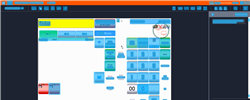
Task: Trigger Based Attended Automation
Workflow: [For Update] NAMOS_HK_StartForecourt_AfterEmergencyStop

Step 1: Computer Vision in window 'Web Rep Console*' (msedge.exe)

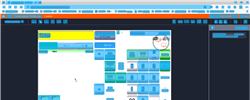
Step 2: CV refresh

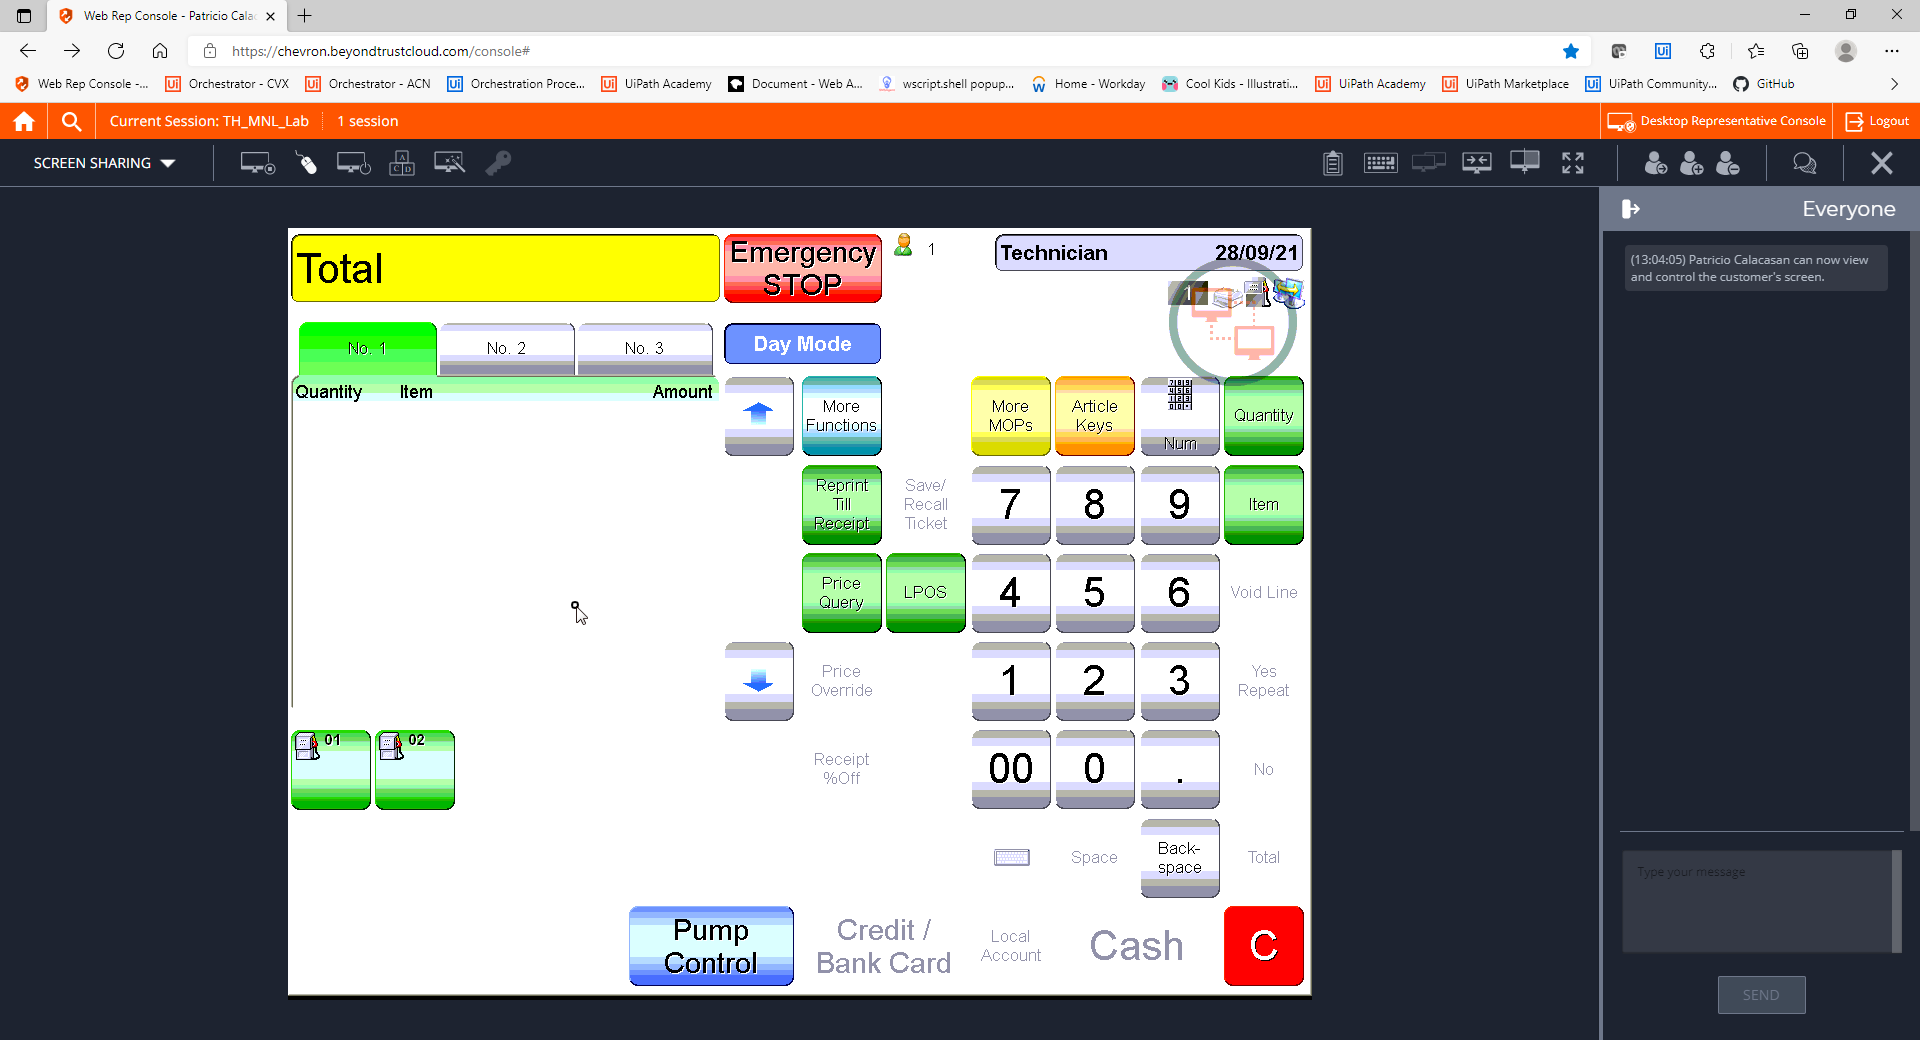
Step 3: CVCache

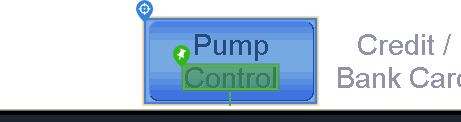
Step 4 [try]: CV Click - Button

Step 5: CvDescriptor (same screen as step 4)

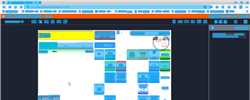
Step 6: CVRefresh

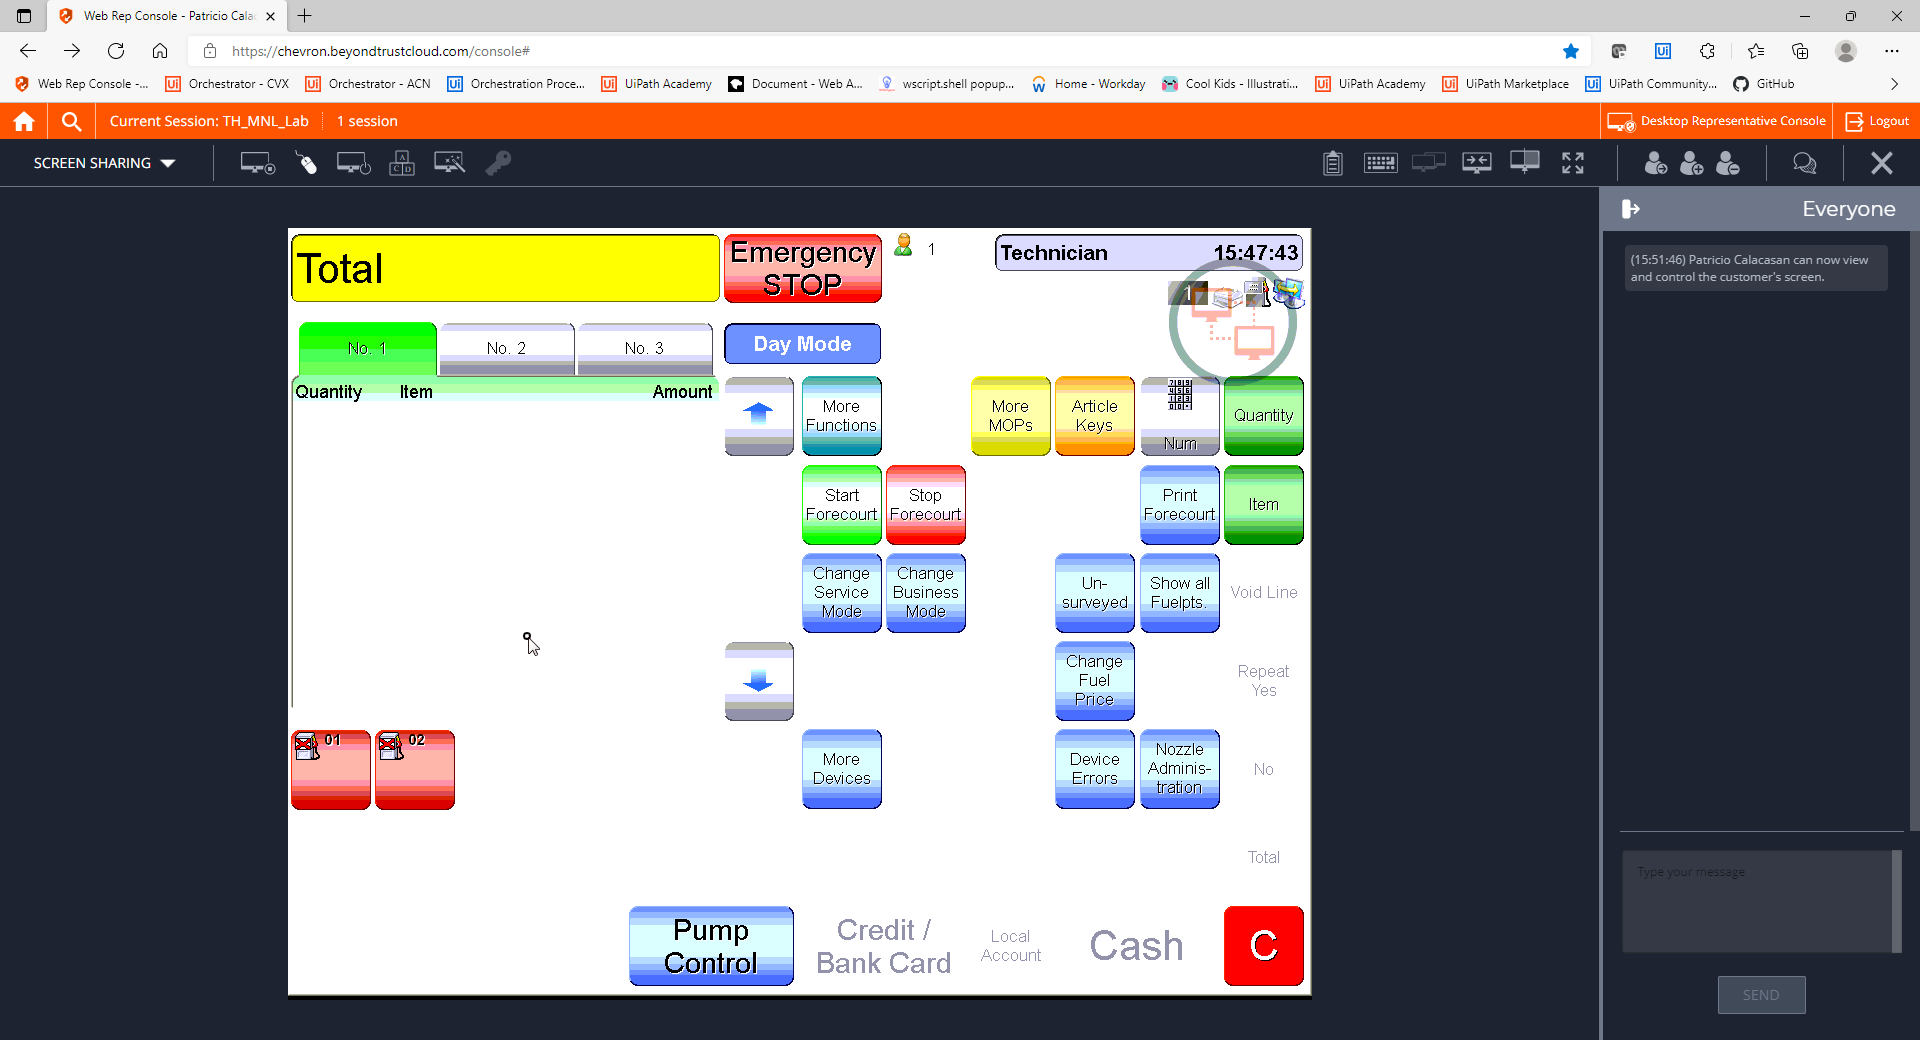
Step 7: CVCache

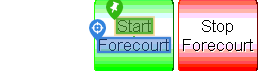
Step 8 [try]: CV Click - Text

Step 9: CvDescriptor (same screen as step 8)

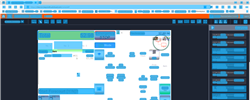
Step 10: CV refresh

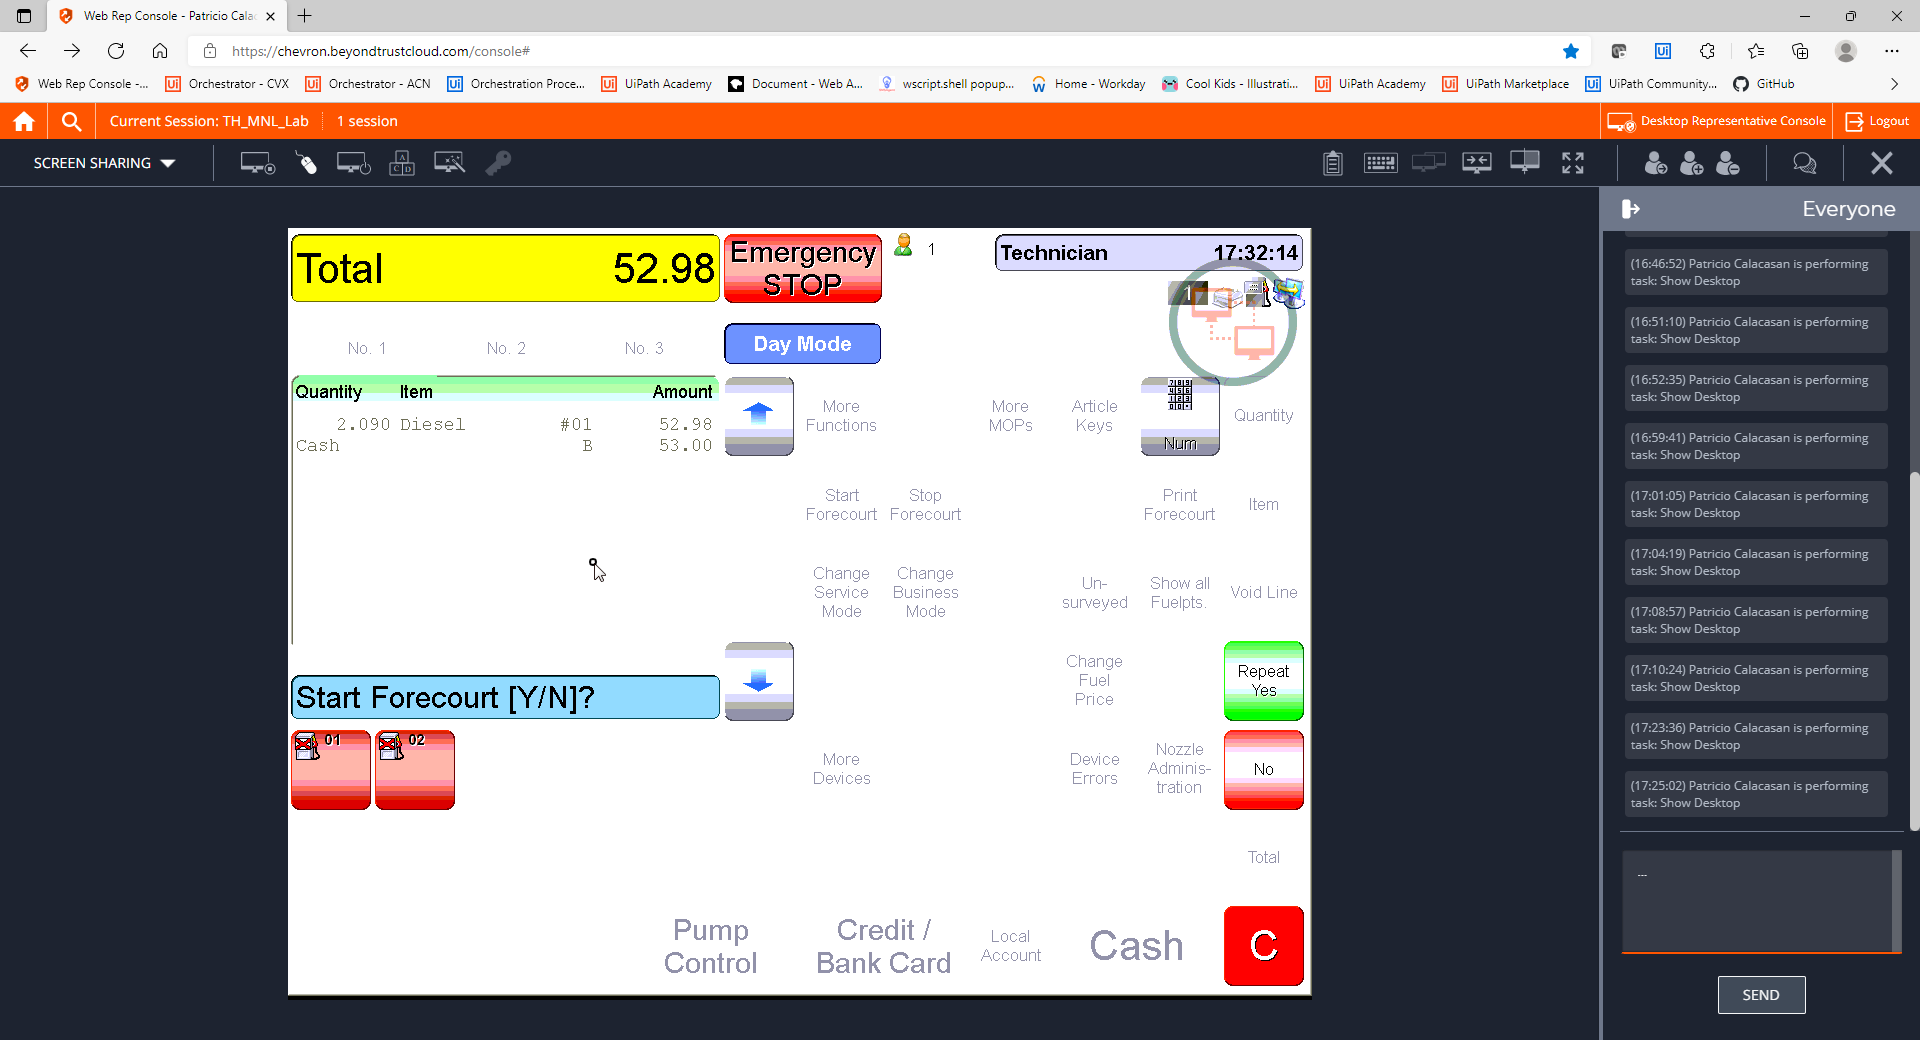
Step 11: CVCache

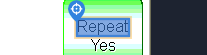
Step 12 [try]: CV Click - Text

Step 13: CvDescriptor (same screen as step 12)

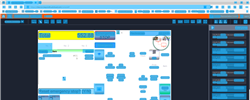
Step 14: CV refresh

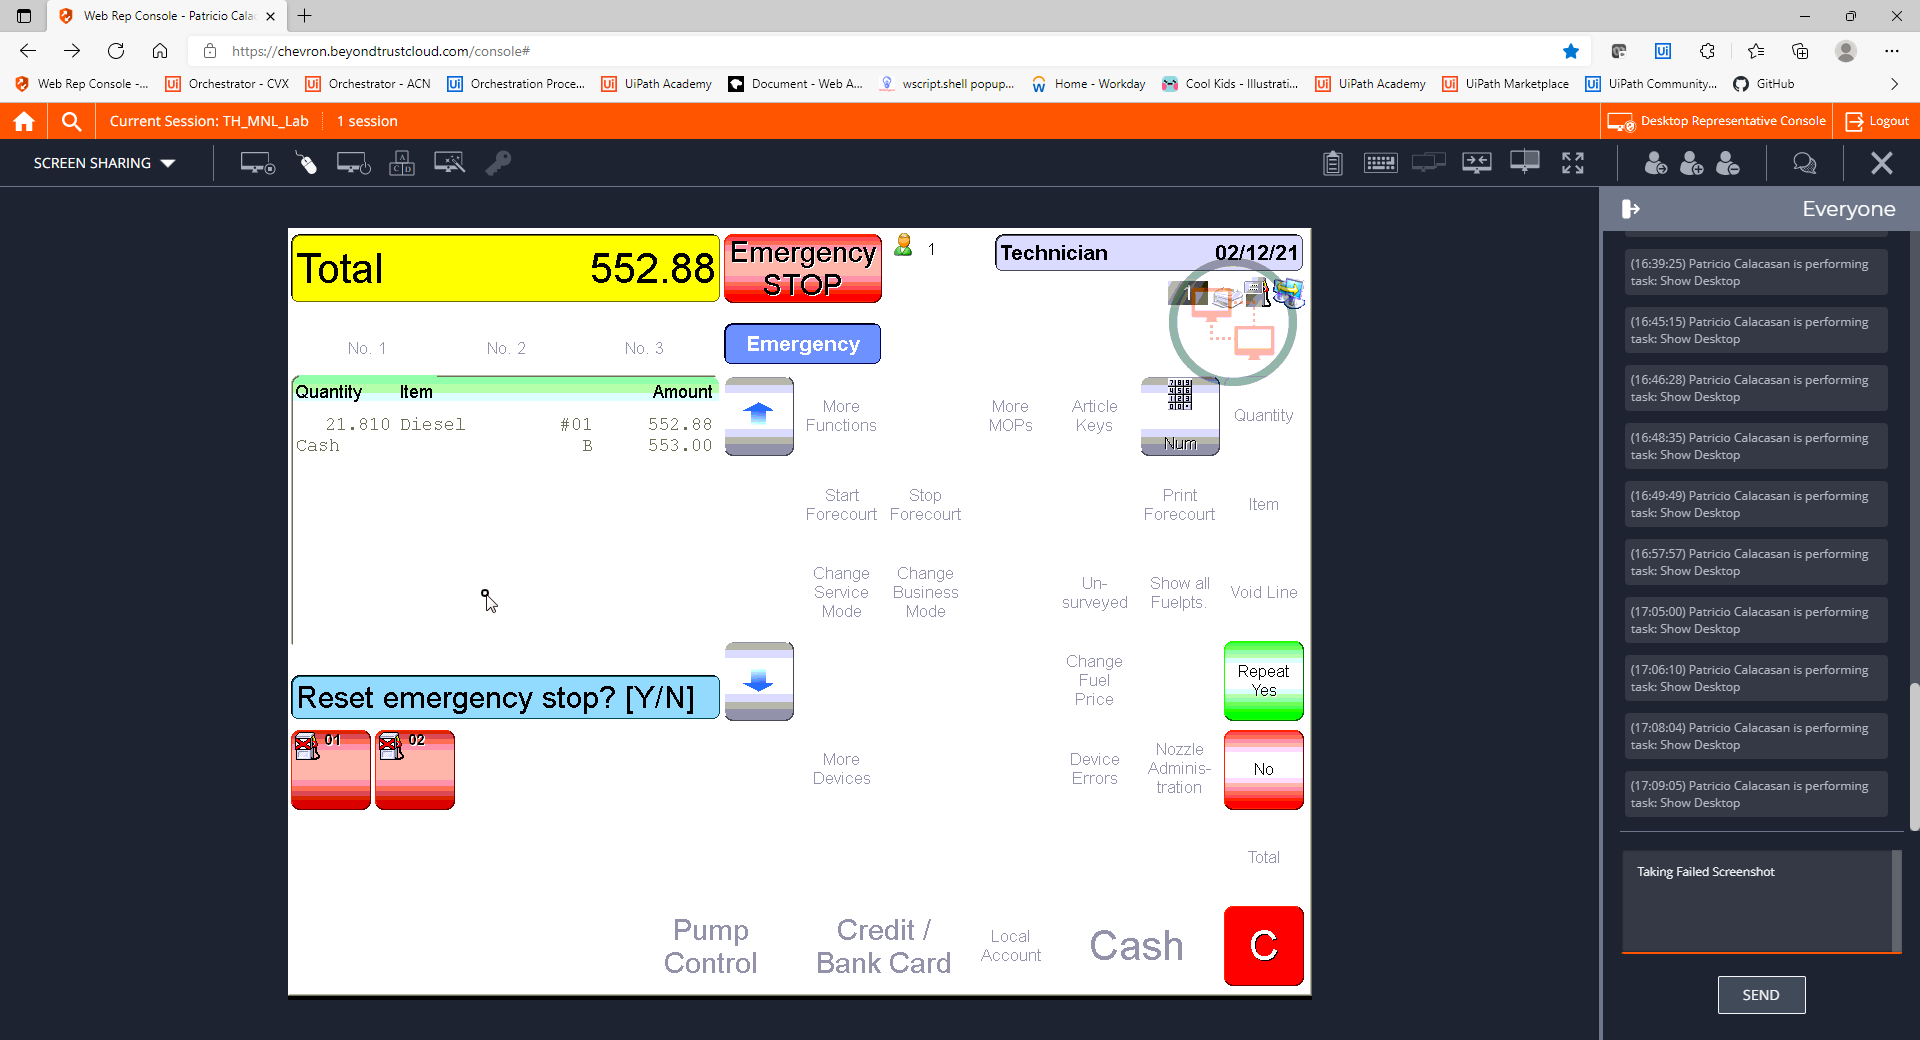
Step 15: CVCache

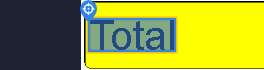
Step 16 [try]: CV Click - Text

Step 17: CvDescriptor (same screen as step 16)

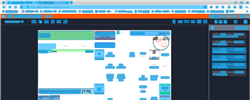
Step 18: CV refresh

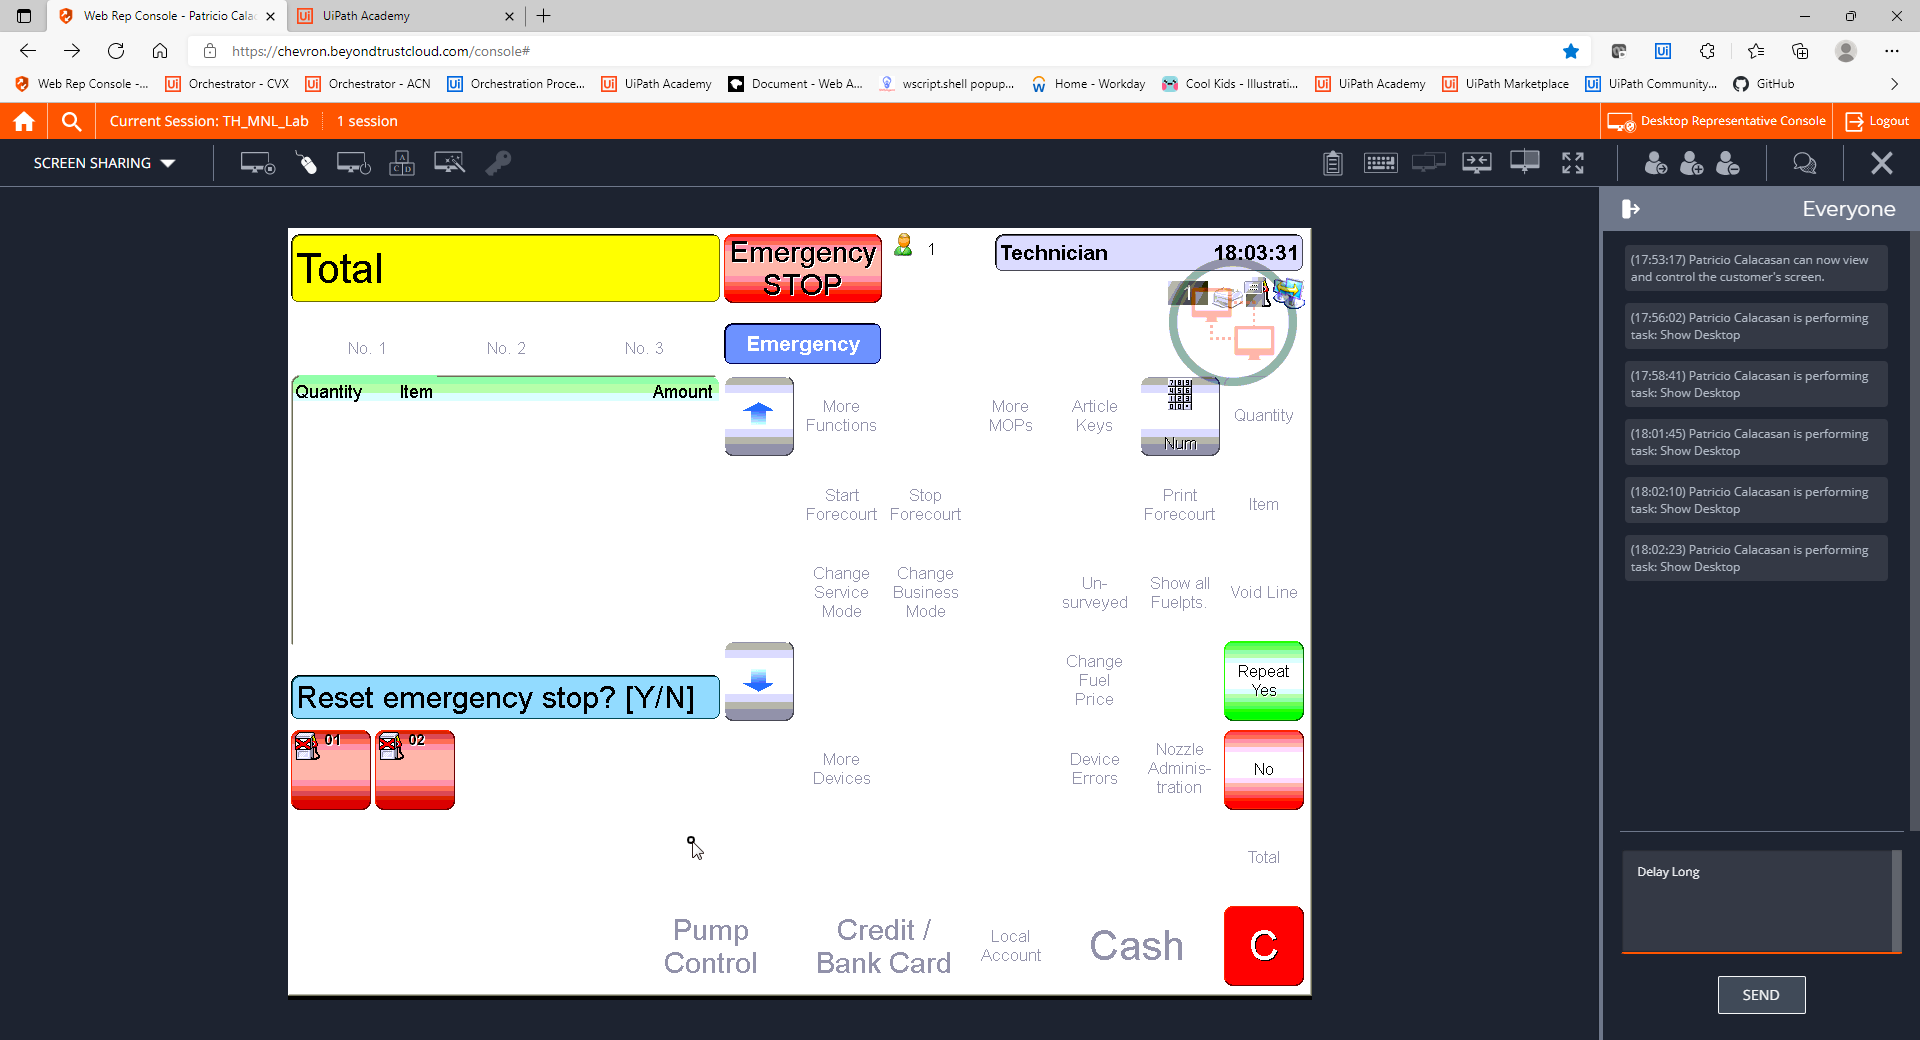
Step 19: CVCache

Step 20 [try]: CV Click - Text (same screen as step 12)

Step 21: CvDescriptor (same screen as step 12)

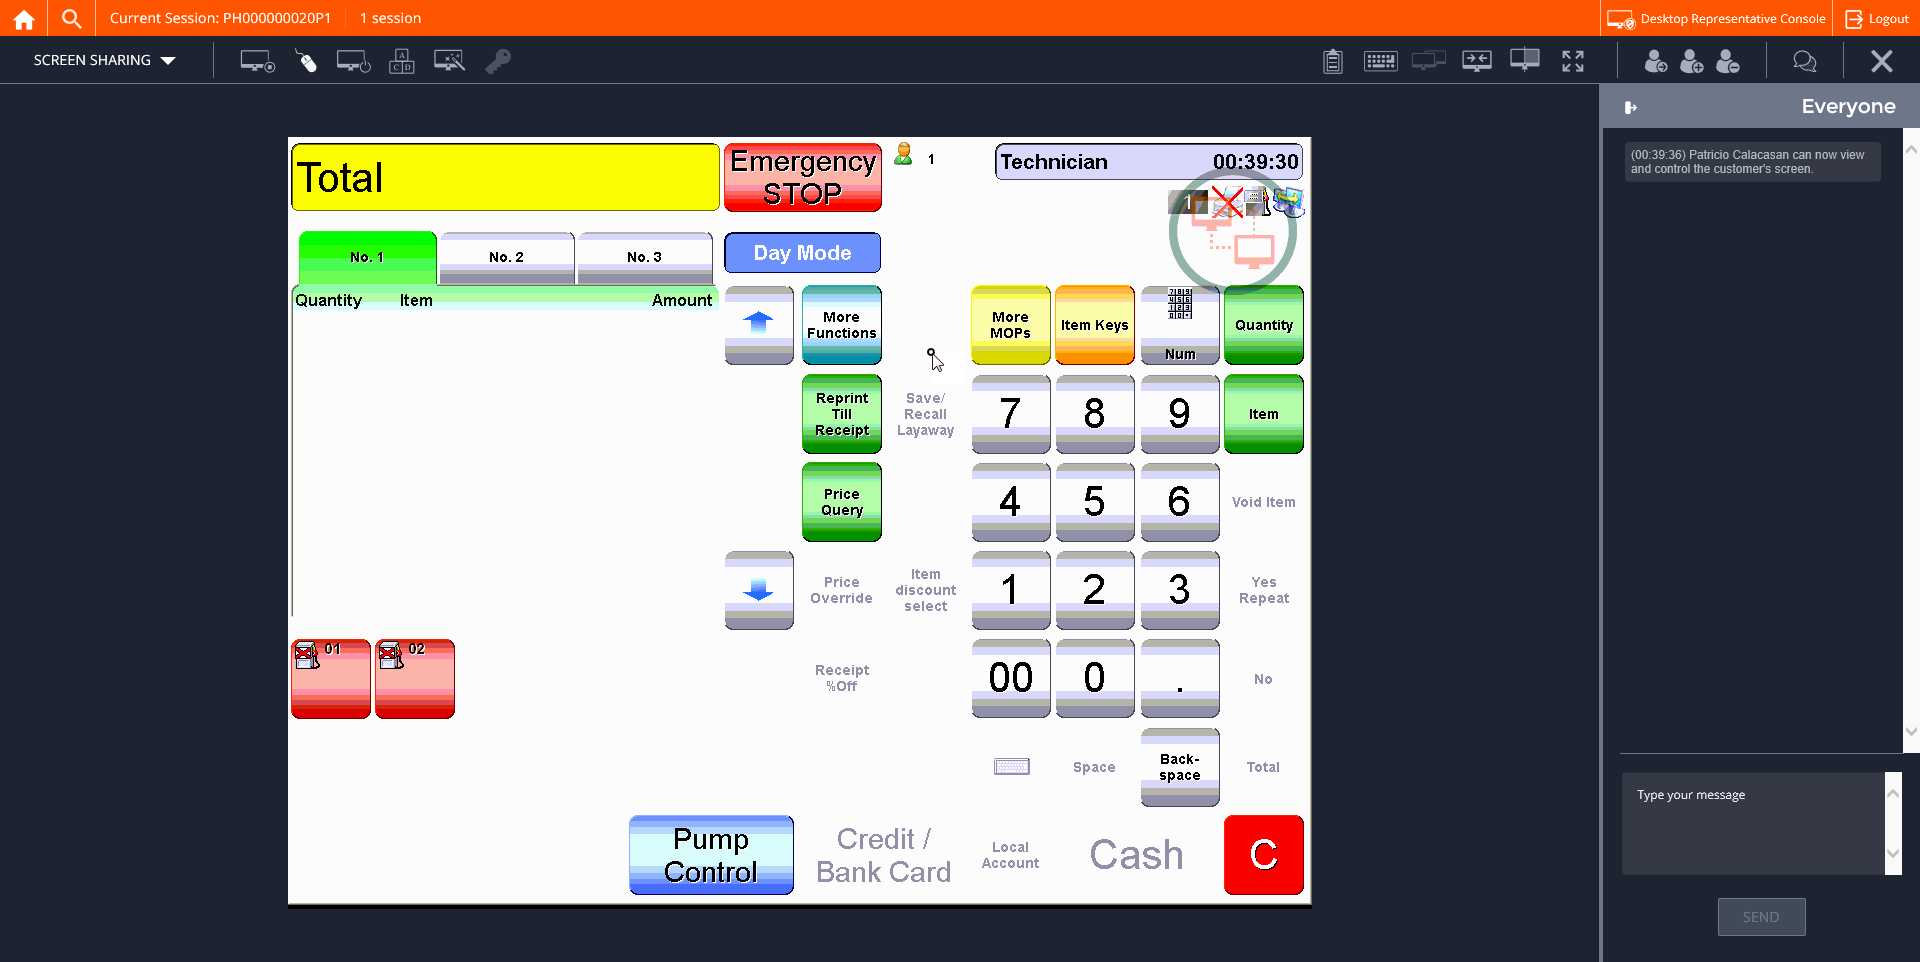
Step 22: CVCache